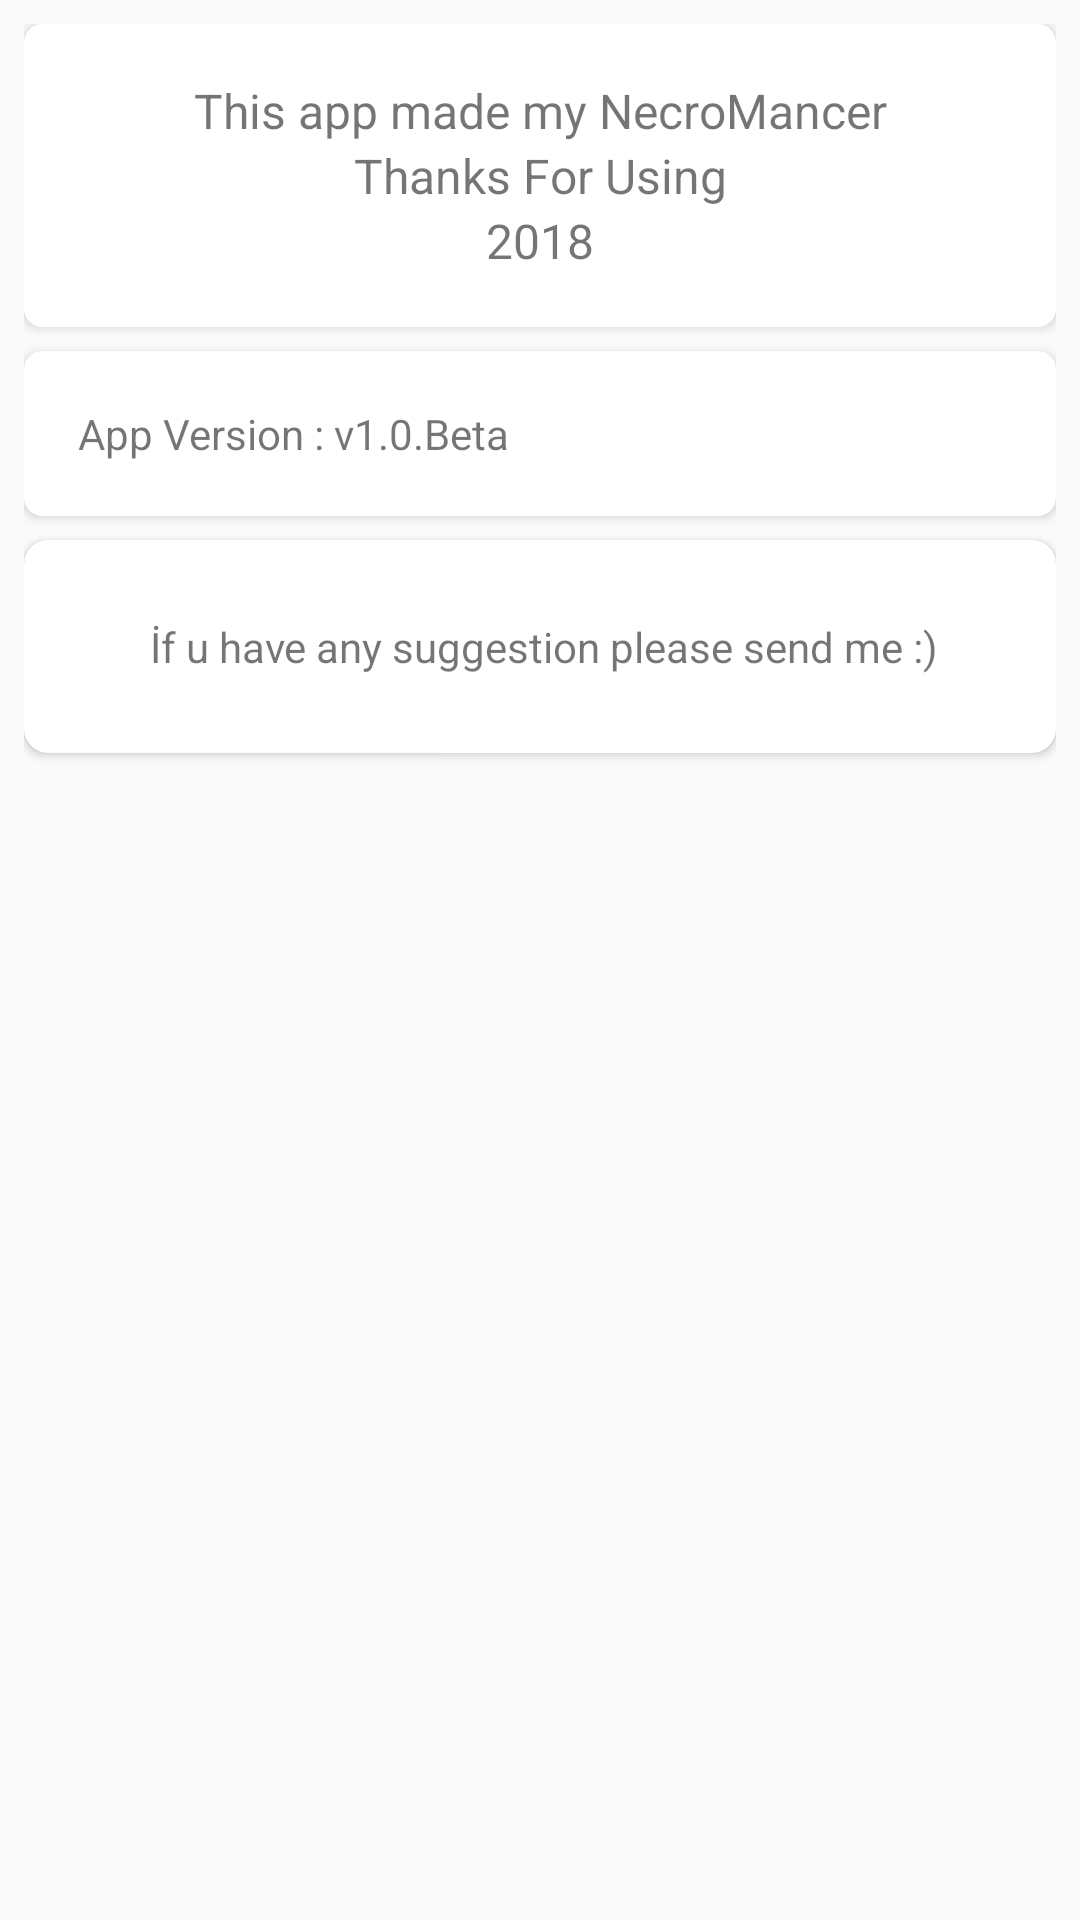

Reconstruct the res/layout file that produces this screen, plus the resources it refers to.
<!-- AndroidManifest.xml: application theme AppTheme -->
<!-- res/layout/activity_about.xml -->
<?xml version="1.0" encoding="utf-8"?>
<RelativeLayout xmlns:android="http://schemas.android.com/apk/res/android"
    xmlns:app="http://schemas.android.com/apk/res-auto"
    xmlns:tools="http://schemas.android.com/tools"
    android:layout_width="match_parent"
    android:layout_height="match_parent"
    android:padding="8dp"
    tools:context="com.bekircan.youtubedownloader.aboutActivity">

    <android.support.v7.widget.CardView
        android:id="@+id/aboutCard"
        android:layout_width="match_parent"
        android:layout_height="wrap_content"
        android:clickable="false"
        app:cardCornerRadius="6dp"
        app:contentPadding="2dp">

        <LinearLayout
            android:layout_width="match_parent"
            android:layout_height="match_parent"
            android:padding="16dp"
            android:orientation="vertical">

            <TextView
                android:id="@+id/textView5"
                android:layout_width="match_parent"
                android:layout_height="wrap_content"
                android:textSize="16sp"
                android:gravity="center"
                android:text="This app made my NecroMancer" />

            <TextView
                android:id="@+id/textView7"
                android:layout_width="match_parent"
                android:layout_height="wrap_content"
                android:textSize="16sp"
                android:gravity="center"
                android:text="Thanks For Using" />

            <TextView
                android:id="@+id/textView3"
                android:layout_width="match_parent"
                android:layout_height="wrap_content"
                android:textSize="16sp"
                android:gravity="center"
                android:text="2018" />
        </LinearLayout>

    </android.support.v7.widget.CardView>

    <android.support.v7.widget.CardView
        android:id="@+id/versionCard"
        android:layout_width="match_parent"
        android:layout_height="wrap_content"
        android:layout_below="@id/aboutCard"
        android:layout_marginTop="8dp"
        app:cardCornerRadius="6dp"
        android:clickable="false"
        app:contentPadding="2dp">

        <LinearLayout
            android:layout_width="match_parent"
            android:layout_height="match_parent"
            android:orientation="vertical"
            android:padding="16dp">

            <TextView
                android:id="@+id/textView6"
                android:layout_width="match_parent"
                android:layout_height="wrap_content"
                android:text="App Version : v1.0.Beta" />
        </LinearLayout>
    </android.support.v7.widget.CardView>

    <android.support.v7.widget.CardView
        android:id="@+id/sendCard"
        android:layout_width="match_parent"
        android:layout_height="wrap_content"
        android:layout_below="@id/versionCard"
        android:layout_marginTop="8dp"
        app:cardCornerRadius="8dp"
        android:clickable="true"
        app:contentPadding="2dp">

        <LinearLayout
            android:layout_width="match_parent"
            android:layout_height="match_parent"
            android:padding="16dp"
            android:orientation="horizontal">

            <ImageView
                android:id="@+id/imageView2"
                android:padding="8dp"
                android:layout_width="wrap_content"
                android:layout_height="wrap_content"
                app:srcCompat="@drawable/ic_email" />

            <TextView
                android:id="@+id/textView8"
                android:padding="8dp"
                android:layout_width="wrap_content"
                android:layout_height="wrap_content"
                android:layout_weight="1"
                android:text="İf u have any suggestion please send me :)" />
        </LinearLayout>
    </android.support.v7.widget.CardView>


</RelativeLayout>
<!-- resources referenced by this layout -->
<resources>
  <style name="AppTheme" parent="Theme.AppCompat.Light.DarkActionBar">
          
          <item name="colorPrimary">@color/colorPrimary</item>
          <item name="colorPrimaryDark">@color/colorPrimaryDark</item>
          <item name="colorAccent">@color/colorAccent</item>
      </style>
  <color name="colorPrimary">#00BBD3</color>
  <color name="colorPrimaryDark">#0095a5</color>
  <color name="colorAccent">#0095a5</color>
</resources>
